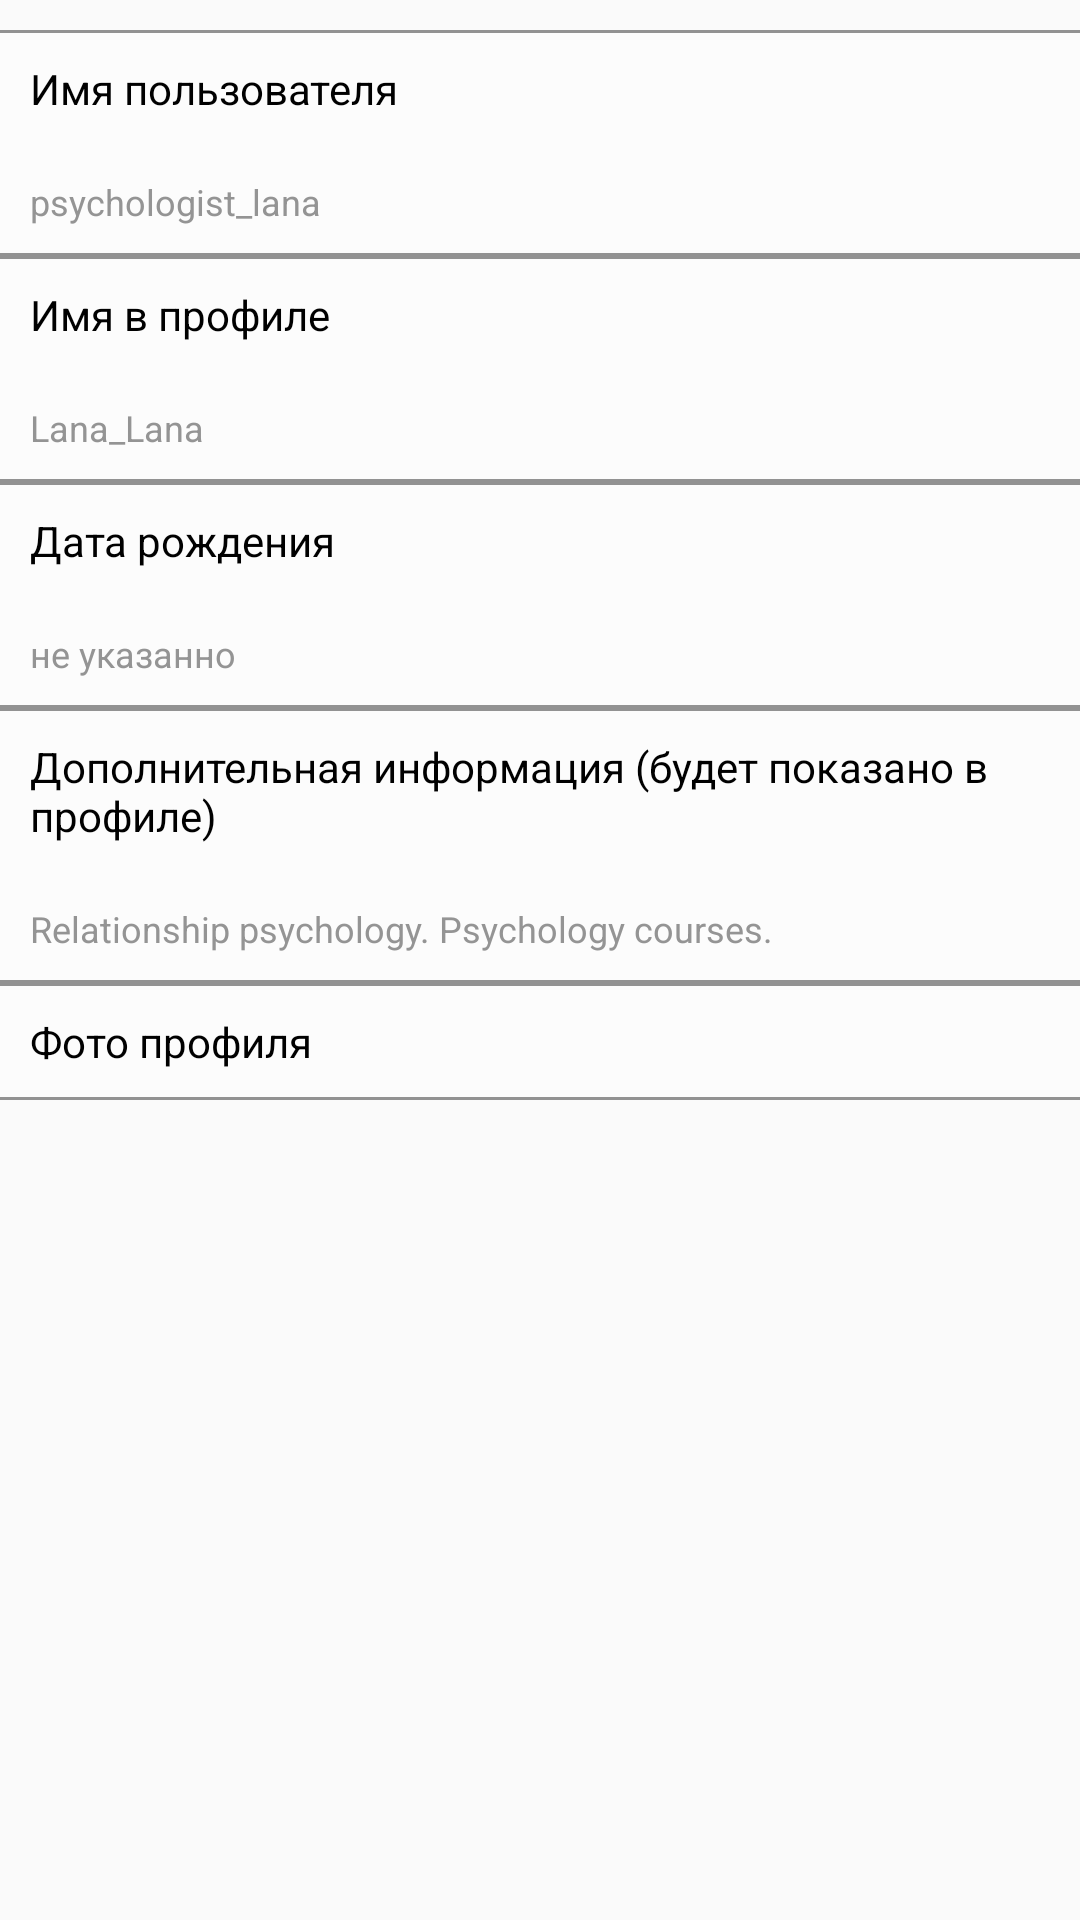

The Android layout XML behind this screen, and the referenced resources:
<!-- AndroidManifest.xml: application theme Theme.DayPlanned -->
<!-- res/layout/fragment_personal_info.xml -->
<?xml version="1.0" encoding="utf-8"?>
<FrameLayout xmlns:android="http://schemas.android.com/apk/res/android"
    xmlns:tools="http://schemas.android.com/tools"
    android:layout_width="match_parent"
    android:layout_height="match_parent"
    tools:context=".PersonalInfo">

    <LinearLayout
        android:layout_width="match_parent"
        android:layout_height="397dp"
        android:orientation="vertical"
        android:paddingTop="10dp">

        <LinearLayout
            android:id="@+id/userNameSettingsBtn"
            android:layout_width="match_parent"
            android:layout_height="wrap_content"
            android:background="@drawable/settings_button"
            android:orientation="vertical">

            <TextView
                style="@style/ButtonStyle"
                android:layout_width="match_parent"
                android:layout_height="wrap_content"
                android:background="@color/cardview_shadow_end_color"
                android:text="Имя пользователя"
                android:textSize="14sp" />

            <TextView
                android:id="@+id/userNameSettings"
                style="@style/ButtonStyle"
                android:layout_width="match_parent"
                android:layout_height="wrap_content"
                android:background="@color/cardview_shadow_end_color"
                android:text="psychologist_lana"
                android:textAlignment="viewStart"
                android:textColor="@color/base_shady3"
                android:textSize="12sp" />
        </LinearLayout>

        <LinearLayout
            android:id="@+id/ProfileNameSettingsBtn"
            android:layout_width="match_parent"
            android:layout_height="wrap_content"
            android:background="@drawable/settings_button"
            android:orientation="vertical">

            <TextView
                style="@style/ButtonStyle"
                android:layout_width="match_parent"
                android:layout_height="wrap_content"
                android:background="@color/cardview_shadow_end_color"
                android:text="Имя в профиле"
                android:textSize="14sp" />

            <TextView
                android:id="@+id/ProfileNameSettings"
                style="@style/ButtonStyle"
                android:layout_width="match_parent"
                android:layout_height="wrap_content"
                android:background="@color/cardview_shadow_end_color"
                android:text="Lana_Lana"
                android:textAlignment="viewStart"
                android:textColor="@color/base_shady3"
                android:textSize="12sp" />

        </LinearLayout>

        <LinearLayout
            android:id="@+id/birthdaySettingsBtn"
            android:layout_width="match_parent"
            android:layout_height="wrap_content"
            android:background="@drawable/settings_button"
            android:orientation="vertical">

            <TextView
                style="@style/ButtonStyle"
                android:layout_width="match_parent"
                android:layout_height="wrap_content"
                android:background="@color/cardview_shadow_end_color"
                android:text="Дата рождения"
                android:textSize="14sp" />

            <TextView
                android:id="@+id/birthdaySettings"
                style="@style/ButtonStyle"
                android:layout_width="match_parent"
                android:layout_height="wrap_content"
                android:background="@color/cardview_shadow_end_color"
                android:text="не указанно"
                android:textAlignment="viewStart"
                android:textColor="@color/base_shady3"
                android:textSize="12sp" />

        </LinearLayout>

        <LinearLayout
            android:id="@+id/additionalInfoSettingsBtn"
            android:layout_width="match_parent"
            android:layout_height="wrap_content"
            android:background="@drawable/settings_button"
            android:orientation="vertical">

            <TextView
                style="@style/ButtonStyle"
                android:layout_width="match_parent"
                android:layout_height="wrap_content"
                android:background="@color/cardview_shadow_end_color"
                android:text="Дополнительная информация (будет показано в профиле)"
                android:textSize="14sp" />

            <TextView
                android:id="@+id/additionalInfoSettings"
                style="@style/ButtonStyle"
                android:layout_width="match_parent"
                android:layout_height="wrap_content"
                android:background="@color/cardview_shadow_end_color"
                android:text="Relationship psychology. Psychology courses."
                android:textAlignment="viewStart"
                android:textColor="@color/base_shady3"
                android:textSize="12sp" />

        </LinearLayout>

        <LinearLayout
            android:id="@+id/photoBtnSettings"
            android:layout_width="match_parent"
            android:layout_height="wrap_content"
            android:background="@drawable/settings_button"
            android:orientation="vertical">

            <TextView
                android:id="@+id/photoEditImage"
                style="@style/ButtonStyle"
                android:layout_width="match_parent"
                android:layout_height="wrap_content"
                android:background="@color/cardview_shadow_end_color"
                android:text="Фото профиля"
                android:textSize="14sp" />


        </LinearLayout>

        Дополнительная информация (будет показано в профиле)
    </LinearLayout>
</FrameLayout>
<!-- resources referenced by this layout -->
<resources>
  <color name="base_shady3">#949494</color>
  <!-- drawable settings_button (drawable) -->
  <?xml version="1.0" encoding="utf-8"?>
  <layer-list xmlns:android="http://schemas.android.com/apk/res/android" >
      <item>
          <shape
              android:shape="rectangle">
              <stroke android:width="1dp" android:color="@color/base_shady3" />
              <solid android:color="#FFFFFF" />
  
          </shape>
      </item>
  
      <item android:top="1dp" android:bottom="1dp">
          <shape
              android:shape="rectangle">
              <stroke android:width="1dp" android:color="#FFFFFF" />
              <solid android:color="#00000000" />
          </shape>
      </item>
  
  </layer-list>
  <style name="ButtonStyle" parent="@android:style/Widget.Button">
          <item name="android:layout_width">fill_parent</item>
          <item name="android:textColor">@color/base_black</item>
          <item name="android:textSize">15sp</item>
          <item name="android:padding">10dp</item>
          <item name="android:background">@color/base_white</item>
          <item name="android:gravity">left</item>
      </style>
  <style name="Theme.DayPlanned" parent="Theme.MaterialComponents.DayNight.NoActionBar.Bridge">
          
  
  
  
  
  
  
  
          
          <item name="colorPrimary">@color/base_shady2</item>
          <item name="colorPrimaryDark">@color/base_yellow</item>
          <item name="colorAccent">@color/base_yellow</item>
          <item name="android:statusBarColor" tools:targetApi="l">@color/base_white</item>
          <item name="android:navigationBarColor" tools:targetApi="21">@android:color/white</item>
          <item name="android:windowLightStatusBar">true</item>
          <item name="android:alertDialogTheme">@style/YDialog</item>
      </style>
  <color name="base_black">#000000</color>
  <color name="base_white">#fff</color>
  <color name="base_shady2">#ABABAB</color>
  <color name="base_yellow">#FFF171</color>
  <style name="YDialog" parent="Theme.MaterialComponents.Light.Dialog.Alert">
          
          <item name="android:windowBackground">@drawable/dialog_shape</item>
          <item name="android:textColorPrimary">@color/base_black</item>
          <item name="colorControlNormal">@color/dialog_checkbox</item>
          <item name="colorControlActivated">@color/dialog_checkbox_activated</item>
          <item name="textColorAlertDialogListItem">@color/dialog_list_item</item>
  
          
  
          <item name="buttonStyle">@style/YDialogButton</item>
          
          <item name="android:lineSpacingExtra">@dimen/dialog_line_spacing</item>
          <item name="android:textSize">@dimen/dialog_text_size</item>
          <item name="android:windowTitleStyle">@style/YDialogTitleTextAppearance</item>
      </style>
  <!-- drawable dialog_shape (drawable) -->
  <?xml version="1.0" encoding="utf-8"?>
  <inset xmlns:android="http://schemas.android.com/apk/res/android"
      android:insetLeft="16dp"
      android:insetTop="16dp"
      android:insetRight="16dp"
      android:insetBottom="16dp">
  
      <shape android:shape="rectangle">
          <corners android:radius="12dp"/>
          <solid android:color="@color/base_yellow"/>
      </shape>
  
  </inset>
  <color name="dialog_checkbox">#FFF</color>
  <color name="dialog_checkbox_activated">#FF0000</color>
  <color name="dialog_list_item">#FFF</color>
  <style name="YDialogButton" parent="@style/Widget.MaterialComponents.Button">
  
          <item name="android:textColor">@color/base_violet</item>
          <item name="android:gravity">center_horizontal</item>
          <item name="android:textSize">@dimen/dialog_buttons_size</item>
      </style>
  <dimen name="dialog_line_spacing">2dp</dimen>
  <dimen name="dialog_text_size">16sp</dimen>
  <style name="YDialogTitleTextAppearance" parent="MaterialAlertDialog.MaterialComponents.Title.Text">
          <item name="android:textSize">@dimen/dialog_title_size</item>
      </style>
  <color name="base_violet">#7542B5</color>
  <dimen name="dialog_buttons_size">16sp</dimen>
  <dimen name="dialog_title_size">20sp</dimen>
</resources>
